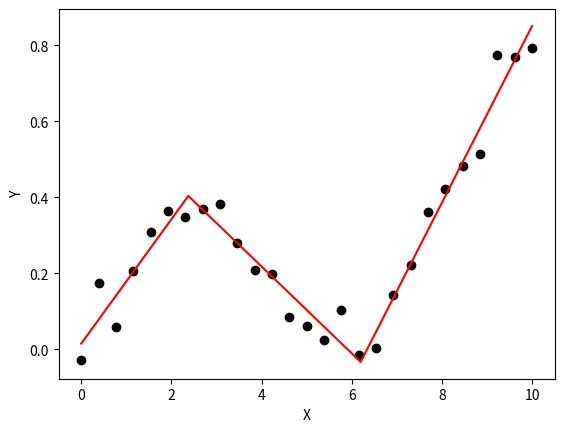

Recreate this plot in Python.
import numpy as np
from numpy.linalg import lstsq
import matplotlib.pyplot as plt

ramp = lambda u: np.maximum( u, 0 )
step = lambda u: ( u > 0 ).astype(float)

def SegmentedLinearReg( X, Y, breakpoints ):
    nIterationMax = 10

    breakpoints = np.sort( np.array(breakpoints) )

    dt = np.min( np.diff(X) )
    ones = np.ones_like(X)

    for i in range( nIterationMax ):
        # Linear regression:  solve A*p = Y
        Rk = [ramp( X - xk ) for xk in breakpoints ]
        Sk = [step( X - xk ) for xk in breakpoints ]
        A = np.array([ ones, X ] + Rk + Sk )
        p =  lstsq(A.transpose(), Y, rcond=None)[0]

        # Parameters identification:
        a, b = p[0:2]
        ck = p[ 2:2+len(breakpoints) ]
        dk = p[ 2+len(breakpoints): ]

        # Estimation of the next break-points:
        newBreakpoints = breakpoints - dk/ck

        # Stop condition
        if np.max(np.abs(newBreakpoints - breakpoints)) < dt/5:
            break

        breakpoints = newBreakpoints
    else:
        print( 'maximum iteration reached' )

    # Compute the final segmented fit:
    Xsolution = np.insert( np.append( breakpoints, max(X) ), 0, min(X) )
    ones =  np.ones_like(Xsolution)
    Rk = [ c*ramp( Xsolution - x0 ) for x0, c in zip(breakpoints, ck) ]

    Ysolution = a*ones + b*Xsolution + np.sum( Rk, axis=0 )

    return Xsolution, Ysolution


X = np.linspace( 0, 10, 27 )
Y = 0.2*X  - 0.3* ramp(X-2) + 0.3*ramp(X-6) + 0.05*np.random.randn(len(X))
plt.plot( X, Y, 'ok' );

initialBreakpoints = [1, 7]
plt.plot( *SegmentedLinearReg( X, Y, initialBreakpoints ), '-r' );
plt.xlabel('X');
plt.ylabel('Y');
plt.show()